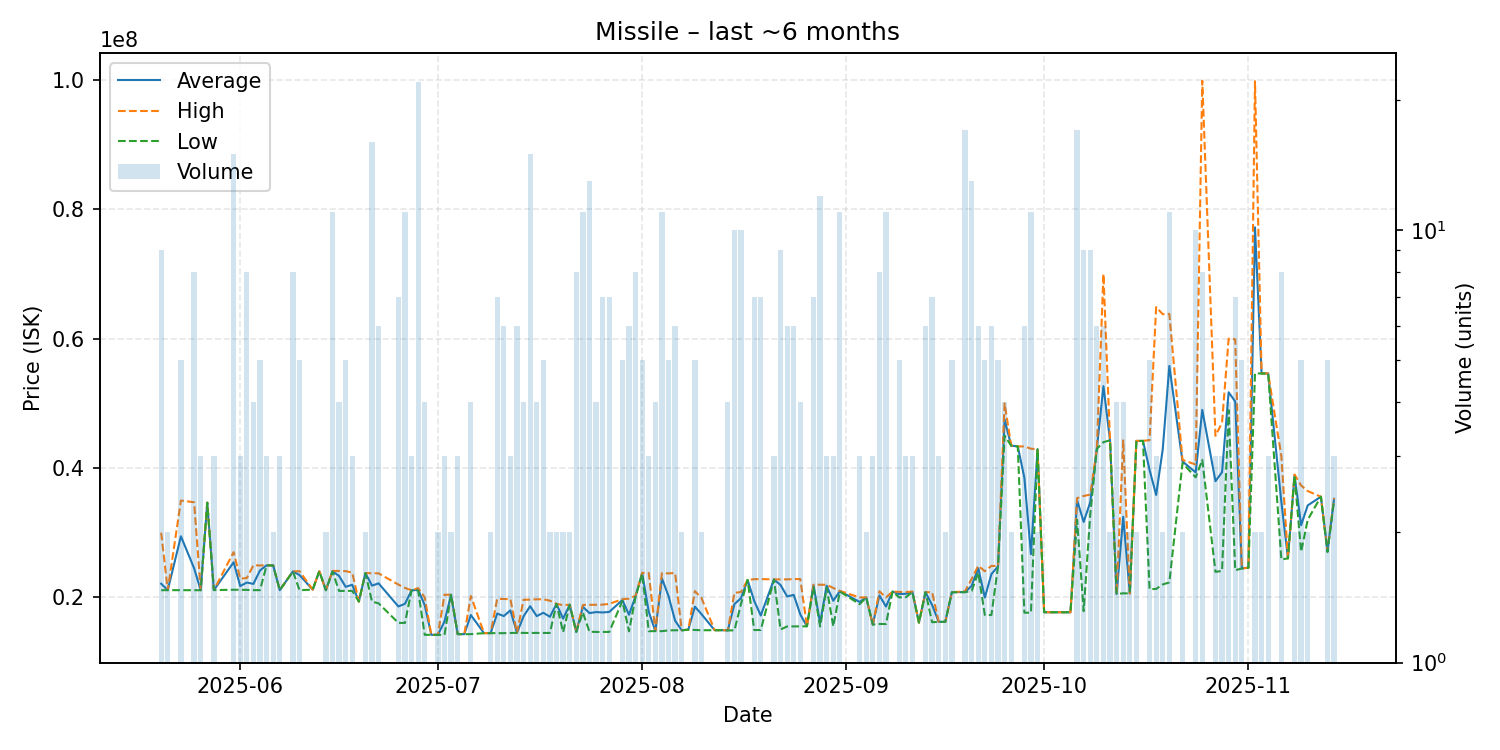

Values plotted in this chart, from the file beside it:
date, average, highest, lowest, order_count, volume
2025-05-20, 22111111, 30000000, 21110000, 8, 9
2025-05-21, 21125000, 21130000, 21120000, 2, 2
2025-05-23, 29448000, 34980000, 21115000, 5, 5
2025-05-25, 24511250, 34705000, 21110000, 5, 8
2025-05-26, 21110000, 21110000, 21110000, 1, 3
2025-05-27, 34640000, 34640000, 34640000, 1, 1
2025-05-28, 21130000, 21130000, 21130000, 1, 3
2025-05-31, 25433333, 27000000, 21180000, 11, 15
2025-06-01, 21746667, 22900000, 21170000, 3, 3
2025-06-02, 22301250, 22990000, 21160000, 5, 8
2025-06-03, 22082500, 24970000, 21120000, 4, 4
2025-06-04, 24172000, 24935000, 21120000, 5, 5
2025-06-05, 24953333, 24960000, 24950000, 2, 3
2025-06-06, 24940000, 24940000, 24940000, 1, 2
2025-06-07, 21116667, 21120000, 21110000, 3, 3
2025-06-09, 24016250, 24030000, 24010000, 5, 8
2025-06-10, 23452000, 24050000, 21110000, 4, 5
2025-06-12, 21200000, 21200000, 21200000, 1, 1
2025-06-13, 24040000, 24040000, 24040000, 1, 1
2025-06-14, 21110000, 21110000, 21110000, 2, 2
2025-06-15, 24033636, 24090000, 24000000, 7, 11
2025-06-16, 23317500, 24090000, 21000000, 2, 4
2025-06-17, 21632000, 24060000, 21000000, 3, 5
2025-06-18, 21950000, 23830000, 21010000, 2, 3
2025-06-19, 19360000, 19360000, 19360000, 1, 1
2025-06-20, 23755000, 23760000, 23750000, 2, 2
2025-06-21, 21816250, 23740000, 19350000, 12, 16
2025-06-22, 22170000, 23715000, 19080000, 4, 6
2025-06-25, 18597143, 21980000, 16060000, 5, 7
2025-06-26, 19008182, 21470000, 16050000, 6, 11
2025-06-27, 21083333, 21090000, 21080000, 2, 3
2025-06-28, 21172273, 21440000, 21070000, 10, 22
2025-06-29, 18797500, 20000000, 14210000, 4, 4
2025-06-30, 14210000, 14210000, 14210000, 1, 1
2025-07-01, 14215000, 14220000, 14210000, 2, 2
2025-07-02, 16276667, 20420000, 14205000, 3, 3
2025-07-03, 20405000, 20410000, 20400000, 2, 2
2025-07-04, 14326667, 14330000, 14320000, 3, 3
2025-07-05, 14310000, 14310000, 14310000, 1, 1
2025-07-06, 17270000, 20220000, 14320000, 3, 4
2025-07-08, 14470000, 14470000, 14470000, 1, 1
2025-07-09, 14480000, 14490000, 14470000, 2, 2
2025-07-10, 17504286, 19780000, 14470000, 3, 7
2025-07-11, 17113333, 19750000, 14470000, 4, 6
2025-07-12, 17993333, 19740000, 14500000, 2, 3
2025-07-13, 14528333, 14530000, 14520000, 3, 6
2025-07-14, 17075000, 19640000, 14510000, 3, 4
2025-07-15, 18636667, 19650000, 14500000, 10, 15
2025-07-16, 17107500, 19705000, 14510000, 4, 4
2025-07-17, 17624000, 19710000, 14500000, 4, 5
2025-07-18, 17000000, 19490000, 14510000, 2, 2
2025-07-19, 19000000, 19000000, 19000000, 1, 2
2025-07-20, 16710000, 18800000, 14620000, 2, 2
2025-07-21, 18870000, 18870000, 18870000, 1, 2
2025-07-22, 14668750, 14670000, 14660000, 7, 8
2025-07-23, 18541818, 18830000, 17680000, 5, 11
2025-07-24, 17572308, 18850000, 14690000, 8, 13
2025-07-25, 17730000, 18880000, 14660000, 3, 4
2025-07-26, 17670000, 18880000, 14660000, 6, 7
2025-07-27, 17751429, 19000000, 14660000, 6, 7
... 96 more rows
